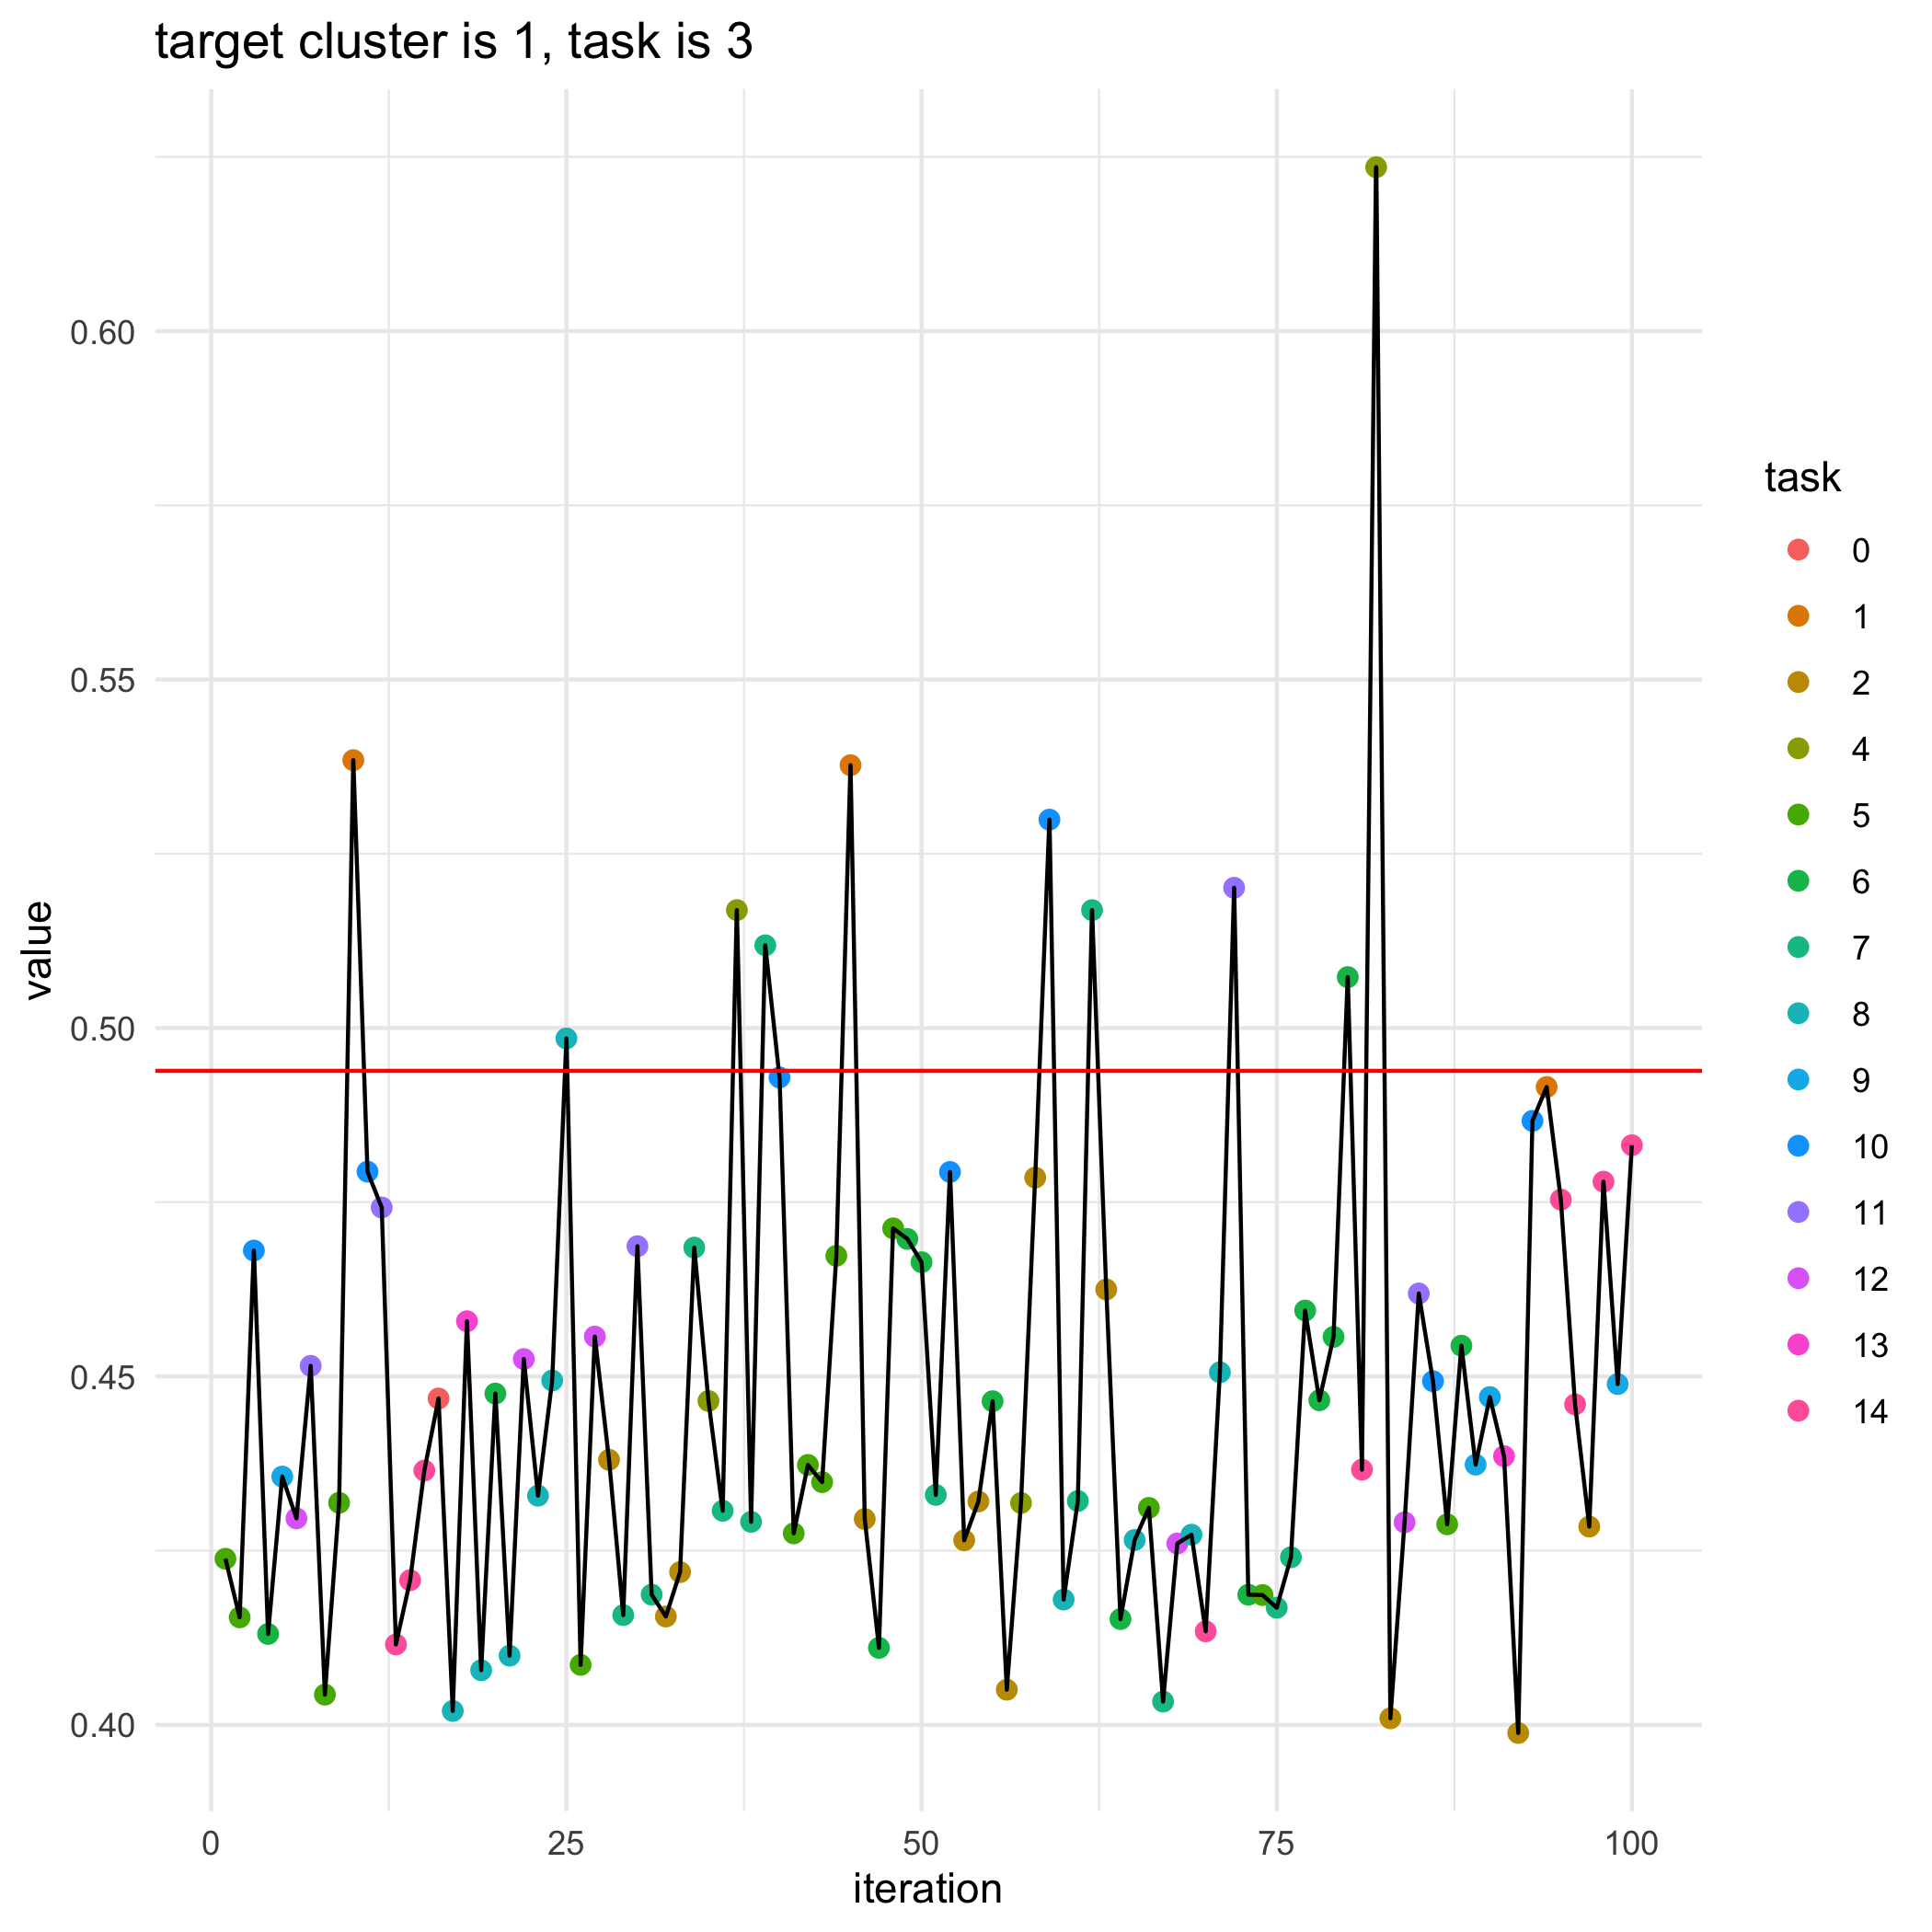

The data file committed next to this chart (first rows):
, losses, bandit_selects
0, 0.4939, 
1, 0.4238, 5.0
2, 0.4154, 5.0
3, 0.4681, 10.0
4, 0.413, 6.0
5, 0.4356, 9.0
6, 0.4296, 12.0
7, 0.4515, 11.0
8, 0.4043, 5.0
9, 0.4319, 5.0
10, 0.5384, 1.0
11, 0.4794, 10.0
12, 0.4742, 11.0
13, 0.4115, 14.0
14, 0.4208, 14.0
15, 0.4365, 14.0
16, 0.4468, 0.0
17, 0.402, 8.0
18, 0.4579, 13.0
19, 0.4078, 8.0
20, 0.4475, 6.0
21, 0.4099, 8.0
22, 0.4525, 12.0
23, 0.4329, 8.0
24, 0.4494, 8.0
25, 0.4985, 8.0
26, 0.4086, 5.0
27, 0.4557, 12.0
28, 0.438, 2.0
29, 0.4158, 7.0
30, 0.4687, 11.0
31, 0.4187, 7.0
32, 0.4156, 2.0
33, 0.4219, 2.0
34, 0.4685, 7.0
35, 0.4465, 4.0
36, 0.4307, 7.0
37, 0.5169, 4.0
38, 0.4291, 7.0
39, 0.5119, 7.0
40, 0.4929, 10.0
41, 0.4275, 5.0
42, 0.4373, 5.0
43, 0.4348, 5.0
44, 0.4673, 5.0
45, 0.5377, 1.0
46, 0.4295, 2.0
47, 0.4111, 6.0
48, 0.4712, 5.0
49, 0.4697, 6.0
50, 0.4664, 6.0
51, 0.433, 7.0
52, 0.4793, 10.0
53, 0.4265, 2.0
54, 0.4321, 2.0
55, 0.4464, 6.0
56, 0.405, 2.0
57, 0.4318, 4.0
58, 0.4785, 2.0
59, 0.5299, 10.0
... 41 more rows
